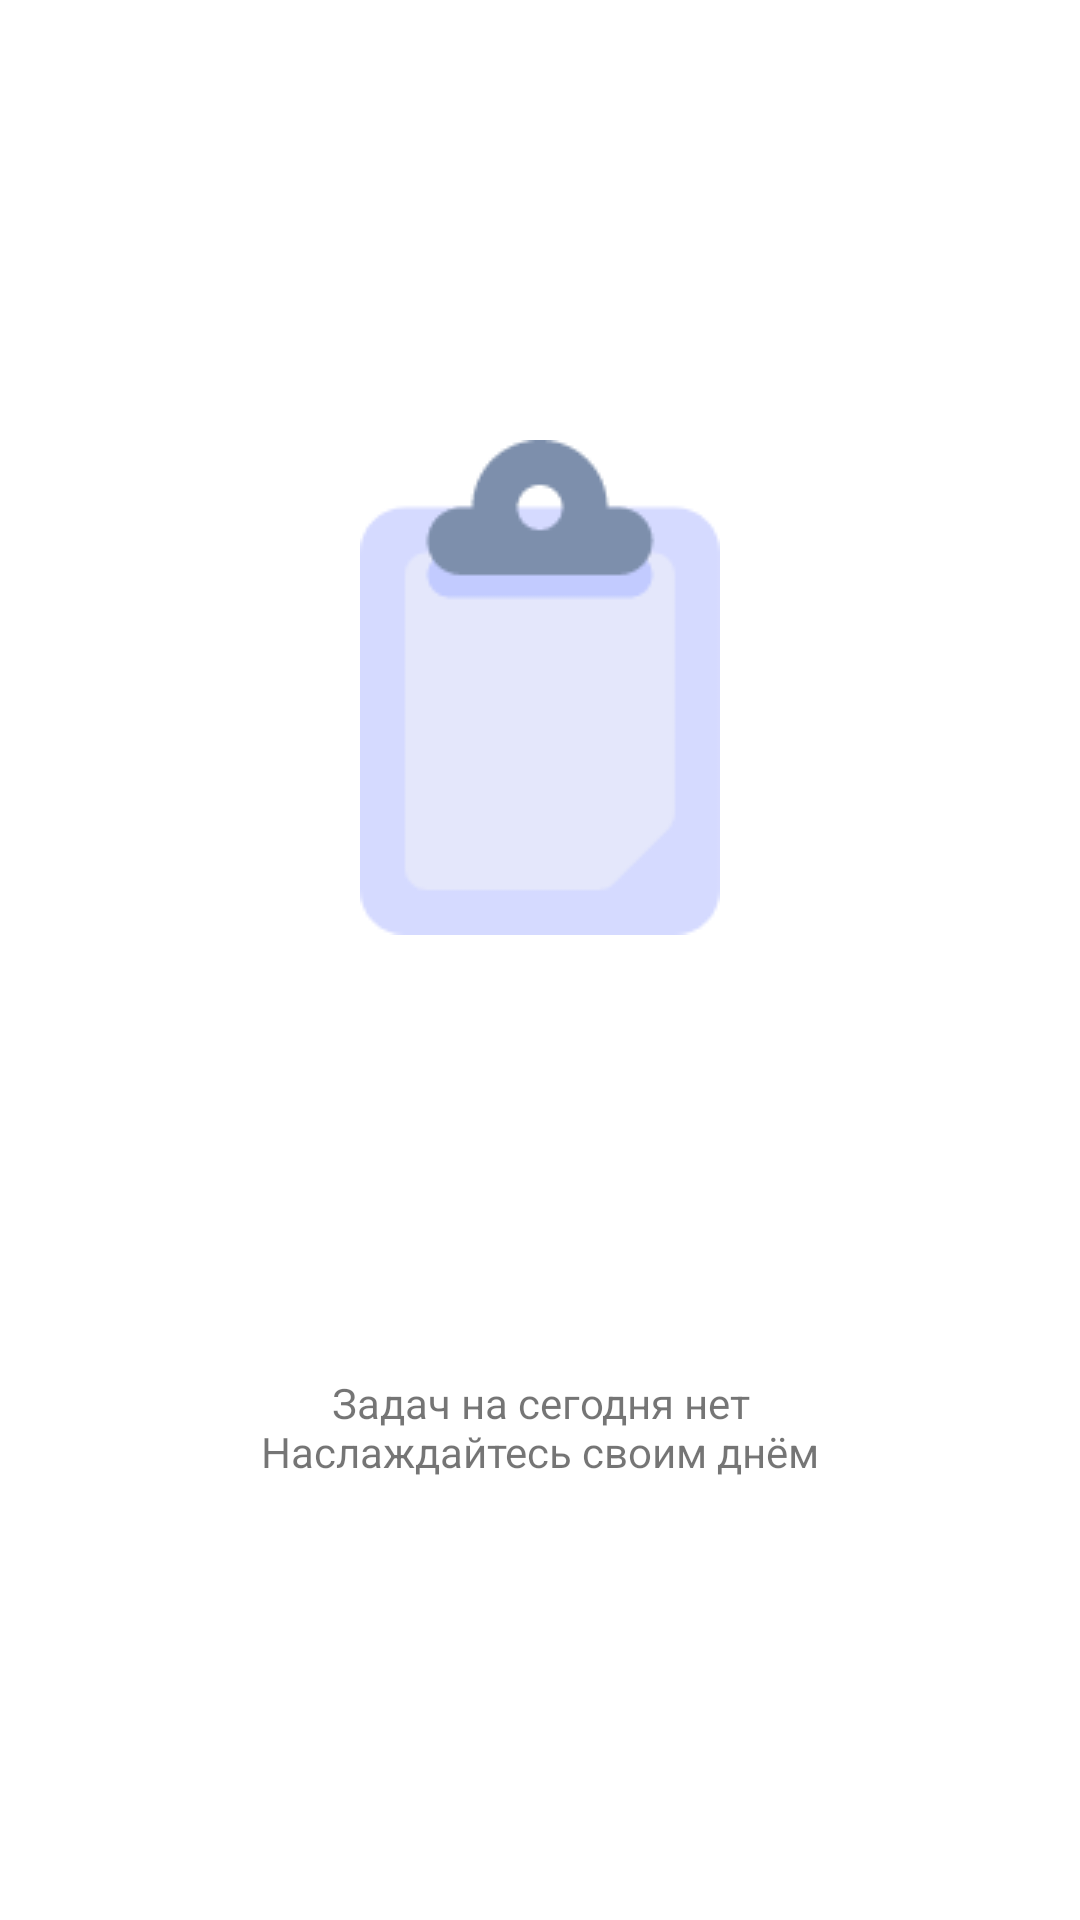

Reconstruct the res/layout file that produces this screen, plus the resources it refers to.
<!-- AndroidManifest.xml: application theme Theme.BestTodo -->
<!-- res/layout/placeholder.xml -->
<?xml version="1.0" encoding="utf-8"?>
<androidx.constraintlayout.widget.ConstraintLayout xmlns:android="http://schemas.android.com/apk/res/android"
    xmlns:app="http://schemas.android.com/apk/res-auto"
    xmlns:tools="http://schemas.android.com/tools"
    android:layout_width="match_parent"
    android:layout_height="match_parent"
    tools:context=".SecondFragment">

    <ImageView
        android:id="@+id/placeholder_image_view"
        android:layout_width="wrap_content"
        android:layout_height="wrap_content"
        android:src="@drawable/empty_placeholder"
        app:layout_constraintBottom_toTopOf="@id/text_description"
        app:layout_constraintEnd_toEndOf="parent"
        app:layout_constraintStart_toStartOf="parent"
        app:layout_constraintTop_toTopOf="parent"
        android:contentDescription="placeholder" />

    <TextView
        android:id="@+id/text_description"
        android:layout_width="wrap_content"
        android:layout_height="wrap_content"
        android:gravity="center"
        android:text="@string/previous"
        app:layout_constraintBottom_toBottomOf="parent"
        app:layout_constraintEnd_toEndOf="parent"
        app:layout_constraintStart_toStartOf="parent"
        app:layout_constraintTop_toBottomOf="@id/placeholder_image_view" />
</androidx.constraintlayout.widget.ConstraintLayout>
<!-- resources referenced by this layout -->
<resources>
  <!-- drawable empty_placeholder: png bitmap (drawable, 3351 bytes) -->
  <string name="previous">Задач на сегодня нет\nНаслаждайтесь своим днём</string>
  <style name="Theme.BestTodo" parent="Theme.MaterialComponents.DayNight.DarkActionBar">
          
          <item name="colorPrimary">@color/purple_500</item>
          <item name="colorPrimaryVariant">@color/purple_700</item>
          <item name="colorOnPrimary">@color/white</item>
          
          <item name="colorSecondary">@color/teal_200</item>
          <item name="colorSecondaryVariant">@color/teal_700</item>
          <item name="colorOnSecondary">@color/light_background</item>
          
          <item name="android:statusBarColor" tools:targetApi="l">?attr/colorPrimaryVariant</item>
          
      </style>
  <color name="purple_500">#FF6200EE</color>
  <color name="purple_700">#FF3700B3</color>
  <color name="white">#FFFFFFFF</color>
  <color name="teal_200">#F857C3</color>
  <color name="teal_700">#E31AA0</color>
  <color name="light_background">#fafafa</color>
</resources>
